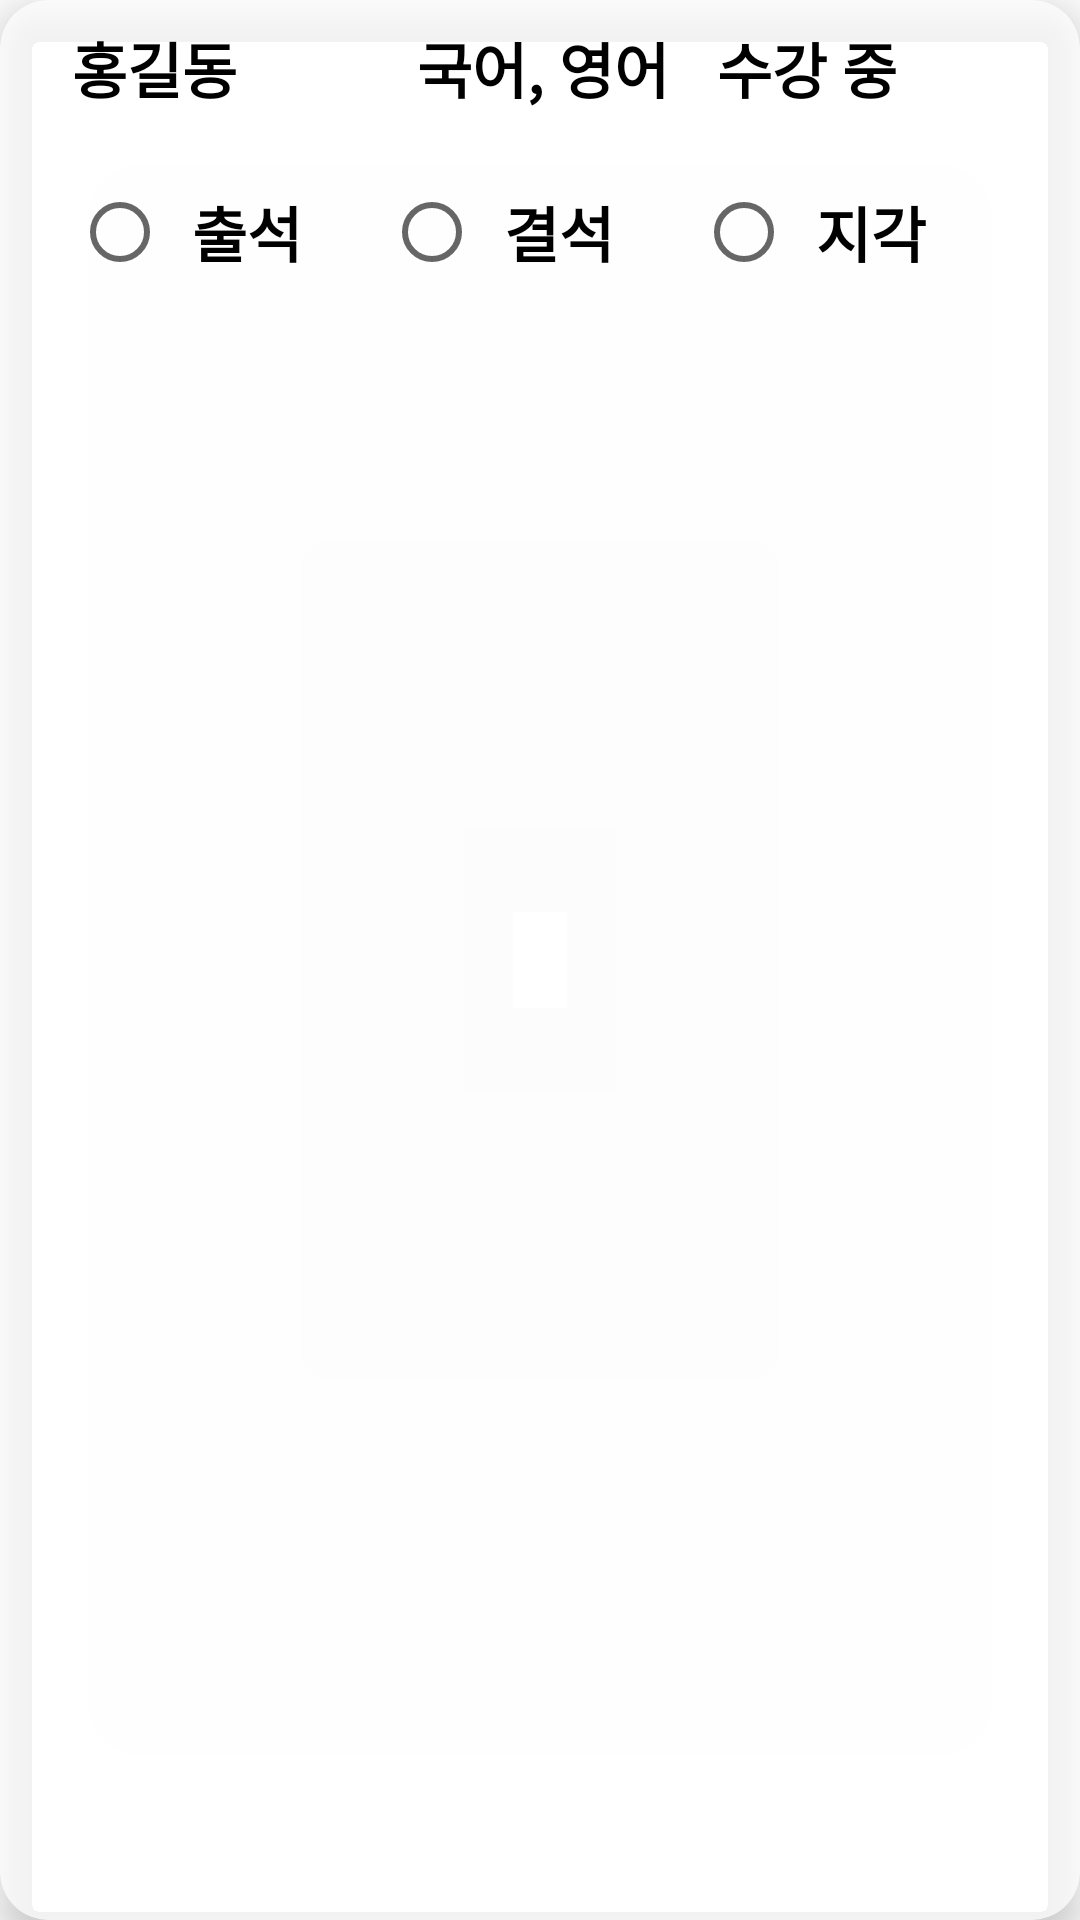

Produce the Android XML layout that renders to this screen, including the resource entries it uses.
<!-- AndroidManifest.xml: application theme Theme.AcademyManagement -->
<!-- res/layout/recycler_item_course_schedule_student.xml -->
<?xml version="1.0" encoding="utf-8"?>
<androidx.cardview.widget.CardView xmlns:android="http://schemas.android.com/apk/res/android"
    xmlns:app="http://schemas.android.com/apk/res-auto"
    android:layout_width="match_parent"
    android:layout_height="wrap_content"
    android:layout_marginTop="4dp"
    android:layout_marginBottom="8dp"
    app:cardCornerRadius="16dp"
    app:contentPadding="8dp"
    app:cardElevation="8dp"
    app:cardBackgroundColor="#bbffffff"
    android:padding="4dp">

    <RelativeLayout
        android:layout_width="match_parent"
        android:layout_height="wrap_content">

        <TextView
            android:id="@+id/tv_name"
            android:layout_width="wrap_content"
            android:layout_height="wrap_content"
            android:text="홍길동"
            android:textStyle="bold"
            android:textColor="@color/black"
            android:textSize="20sp"
            android:fontFamily="@font/cookierunbold"
            android:layout_marginLeft="16dp"/>

        <TextView
            android:id="@+id/tv_course"
            android:layout_width="wrap_content"
            android:layout_height="wrap_content"
            android:text="국어, 영어"
            android:textStyle="bold"
            android:textColor="@color/black"
            android:textSize="20sp"
            android:fontFamily="@font/cookierunbold"
            android:layout_toRightOf="@id/tv_name"
            android:layout_marginLeft="60dp"/>

        <TextView
            android:layout_width="wrap_content"
            android:layout_height="wrap_content"
            android:text="수강 중"
            android:textStyle="bold"
            android:textColor="@color/black"
            android:textSize="20sp"
            android:fontFamily="@font/cookierunbold"
            android:layout_toRightOf="@id/tv_course"
            android:layout_marginLeft="16dp"/>

        <RadioGroup
            android:id="@+id/rg_attendance_state"
            android:layout_width="match_parent"
            android:layout_height="wrap_content"
            android:orientation="horizontal"
            android:layout_below="@id/tv_name"
            android:layout_marginTop="16dp"
            android:gravity="center_horizontal"
            android:paddingLeft="16dp"
            android:paddingRight="16dp">

            <androidx.appcompat.widget.AppCompatRadioButton
                android:id="@+id/rb_attendance"
                android:layout_width="wrap_content"
                android:layout_height="wrap_content"
                android:layout_weight="1"
                android:text="출석"
                android:textStyle="bold"
                android:textColor="@color/black"
                android:textSize="20sp"
                android:fontFamily="@font/cookierunbold"
                android:paddingLeft="8dp"/>

            <androidx.appcompat.widget.AppCompatRadioButton
                android:id="@+id/rb_absence"
                android:layout_width="wrap_content"
                android:layout_height="wrap_content"
                android:layout_weight="1"
                android:text="결석"
                android:textStyle="bold"
                android:textColor="@color/black"
                android:textSize="20sp"
                android:fontFamily="@font/cookierunbold"
                android:paddingLeft="8dp"/>

            <androidx.appcompat.widget.AppCompatRadioButton
                android:id="@+id/rb_lateness"
                android:layout_width="wrap_content"
                android:layout_height="wrap_content"
                android:layout_weight="1"
                android:text="지각"
                android:textStyle="bold"
                android:textColor="@color/black"
                android:textSize="20sp"
                android:fontFamily="@font/cookierunbold"
                android:paddingLeft="8dp"/>
        </RadioGroup>
    </RelativeLayout>
</androidx.cardview.widget.CardView>
<!-- resources referenced by this layout -->
<resources>
  <style name="Theme.AcademyManagement" parent="Theme.MaterialComponents.DayNight.NoActionBar">
          
          <item name="colorPrimary">@color/purple_500</item>
          <item name="colorPrimaryVariant">@color/purple_700</item>
          <item name="colorOnPrimary">@color/white</item>
          
          <item name="colorSecondary">@color/teal_200</item>
          <item name="colorSecondaryVariant">@color/teal_700</item>
          <item name="colorOnSecondary">@color/black</item>
          
          <item name="android:statusBarColor">?attr/colorPrimaryVariant</item>
          
      </style>
  <!-- not gathered from this repository: default colours our renderer supplied (Android Studio template values) -->
  <color name="purple_500">#FF6200EE</color>
  <color name="purple_700">#FF3700B3</color>
  <color name="teal_200">#FF03DAC5</color>
  <color name="teal_700">#FF018786</color>
  <color name="black">#FF000000</color>
  <color name="white">#FFFFFFFF</color>
</resources>
